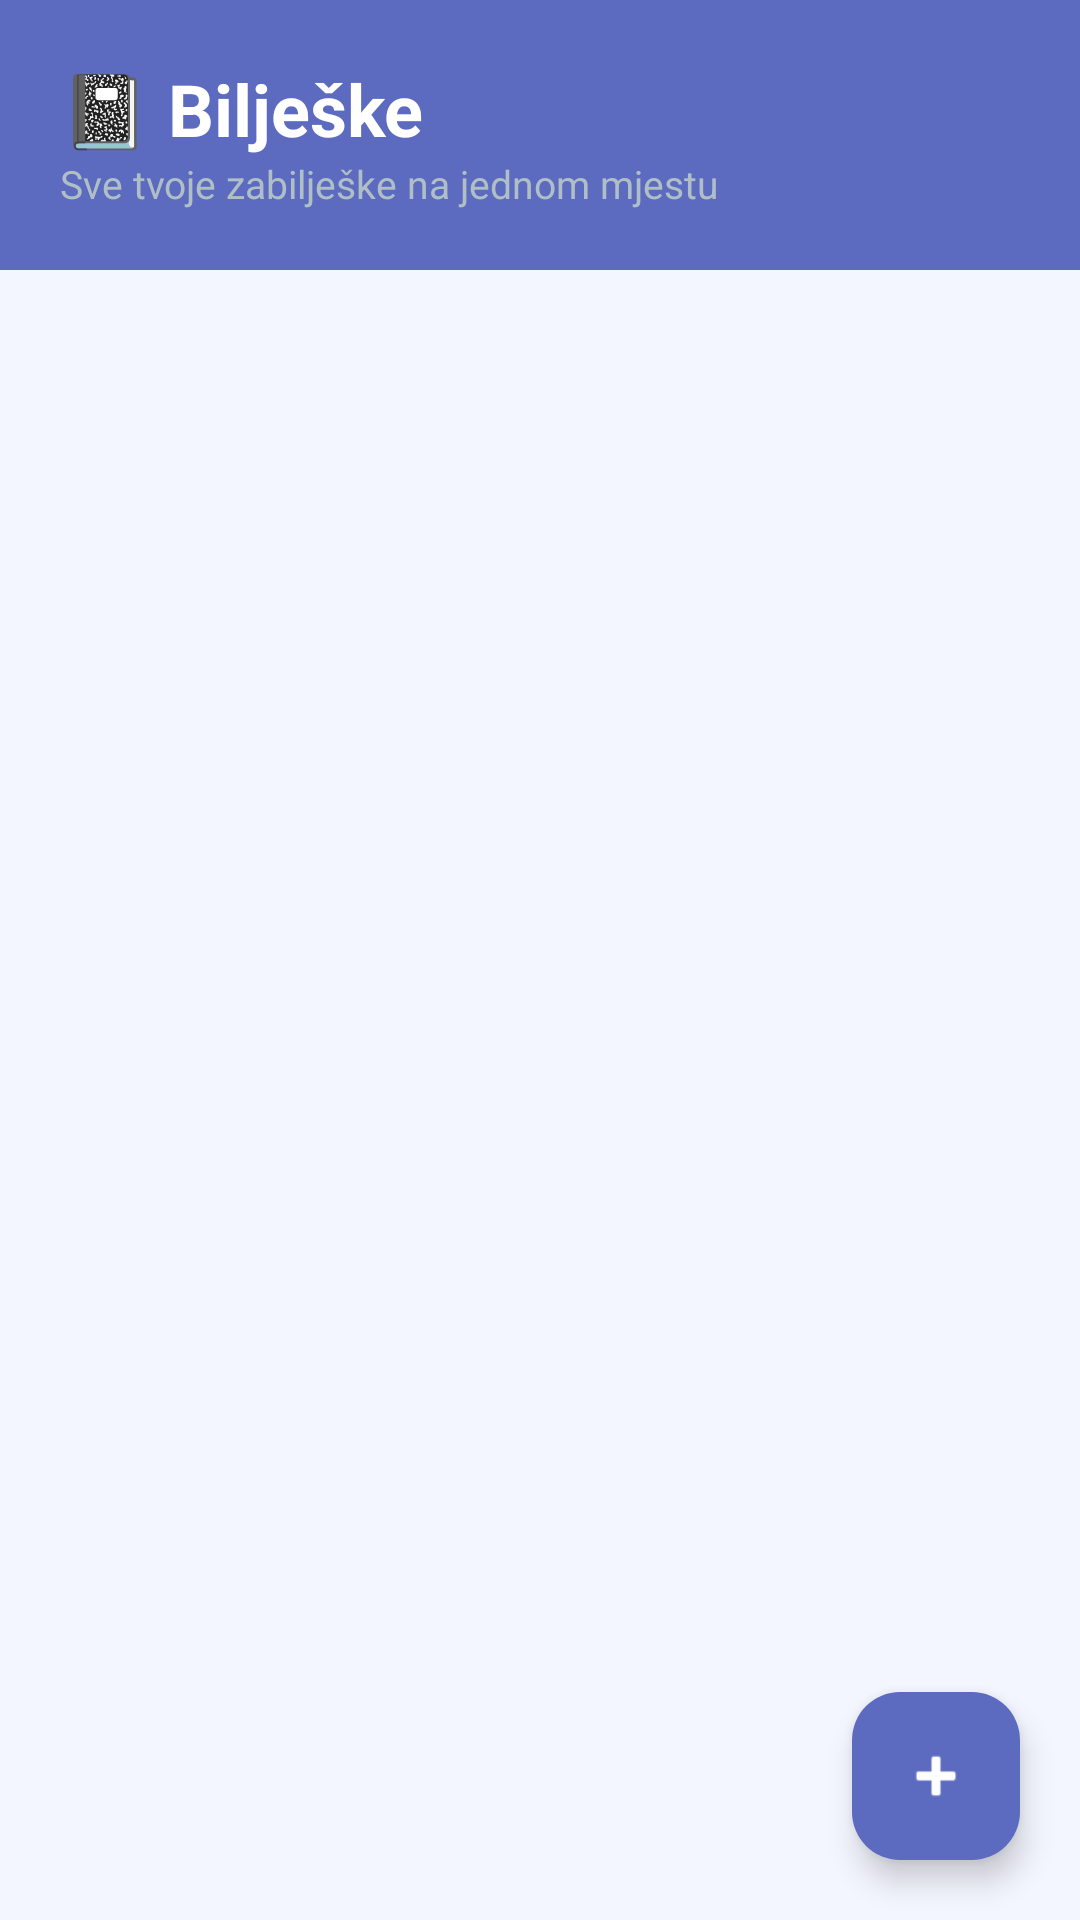

The Android layout XML behind this screen, and the referenced resources:
<!-- AndroidManifest.xml: application theme Theme.StudentHelper -->
<!-- res/layout/fragment_notes.xml -->
<?xml version="1.0" encoding="utf-8"?>
<androidx.coordinatorlayout.widget.CoordinatorLayout
    xmlns:android="http://schemas.android.com/apk/res/android"
    xmlns:app="http://schemas.android.com/apk/res-auto"
    android:layout_width="match_parent"
    android:layout_height="match_parent"
    android:background="@color/colorBackground">

    <LinearLayout android:layout_width="match_parent" android:layout_height="match_parent" android:orientation="vertical">
        <LinearLayout android:layout_width="match_parent" android:layout_height="wrap_content" android:background="@color/colorPrimary" android:orientation="vertical" android:padding="20dp" android:paddingTop="32dp" android:paddingBottom="24dp">
            <TextView android:layout_width="wrap_content" android:layout_height="wrap_content" android:text="📓 Bilješke" android:textColor="@color/white" android:textSize="24sp" android:textStyle="bold" />
            <TextView android:layout_width="wrap_content" android:layout_height="wrap_content" android:text="Sve tvoje zabilješke na jednom mjestu" android:textColor="#B0BEC5" android:textSize="13sp" />
        </LinearLayout>
        <androidx.recyclerview.widget.RecyclerView android:id="@+id/rvNotes" android:layout_width="match_parent" android:layout_height="0dp" android:layout_weight="1" android:padding="12dp" android:clipToPadding="false" />
        <TextView android:id="@+id/tvEmptyNotes" android:layout_width="match_parent" android:layout_height="0dp" android:layout_weight="1" android:gravity="center" android:text="Nema bilješki. Dodaj prvu! 📝" android:textColor="@color/colorTextSecondary" android:textSize="16sp" android:visibility="gone" />
    </LinearLayout>

    <com.google.android.material.floatingactionbutton.FloatingActionButton
        android:id="@+id/fabAddNote"
        android:layout_width="wrap_content" android:layout_height="wrap_content"
        android:layout_gravity="bottom|end" android:layout_margin="20dp"
        android:src="@android:drawable/ic_input_add"
        app:backgroundTint="@color/colorPrimary" app:tint="@color/white" />
</androidx.coordinatorlayout.widget.CoordinatorLayout>
<!-- resources referenced by this layout -->
<resources>
  <color name="colorBackground">#F4F6FF</color>
  <color name="colorPrimary">#5C6BC0</color>
  <color name="colorTextSecondary">#757575</color>
  <color name="white">#FFFFFFFF</color>
  <style name="Theme.StudentHelper" parent="Theme.Material3.DayNight.NoActionBar">
          <item name="colorPrimary">@color/colorPrimary</item>
          <item name="colorOnPrimary">@color/white</item>
          <item name="colorSecondary">@color/colorSecondary</item>
          <item name="colorSurface">@color/colorSurface</item>
          <item name="colorOnSurface">@color/colorOnBackground</item>
  
      </style>
  <color name="colorSecondary">#FF6B6B</color>
  <color name="colorSurface">#FFFFFF</color>
  <color name="colorOnBackground">#1A1A2E</color>
</resources>
